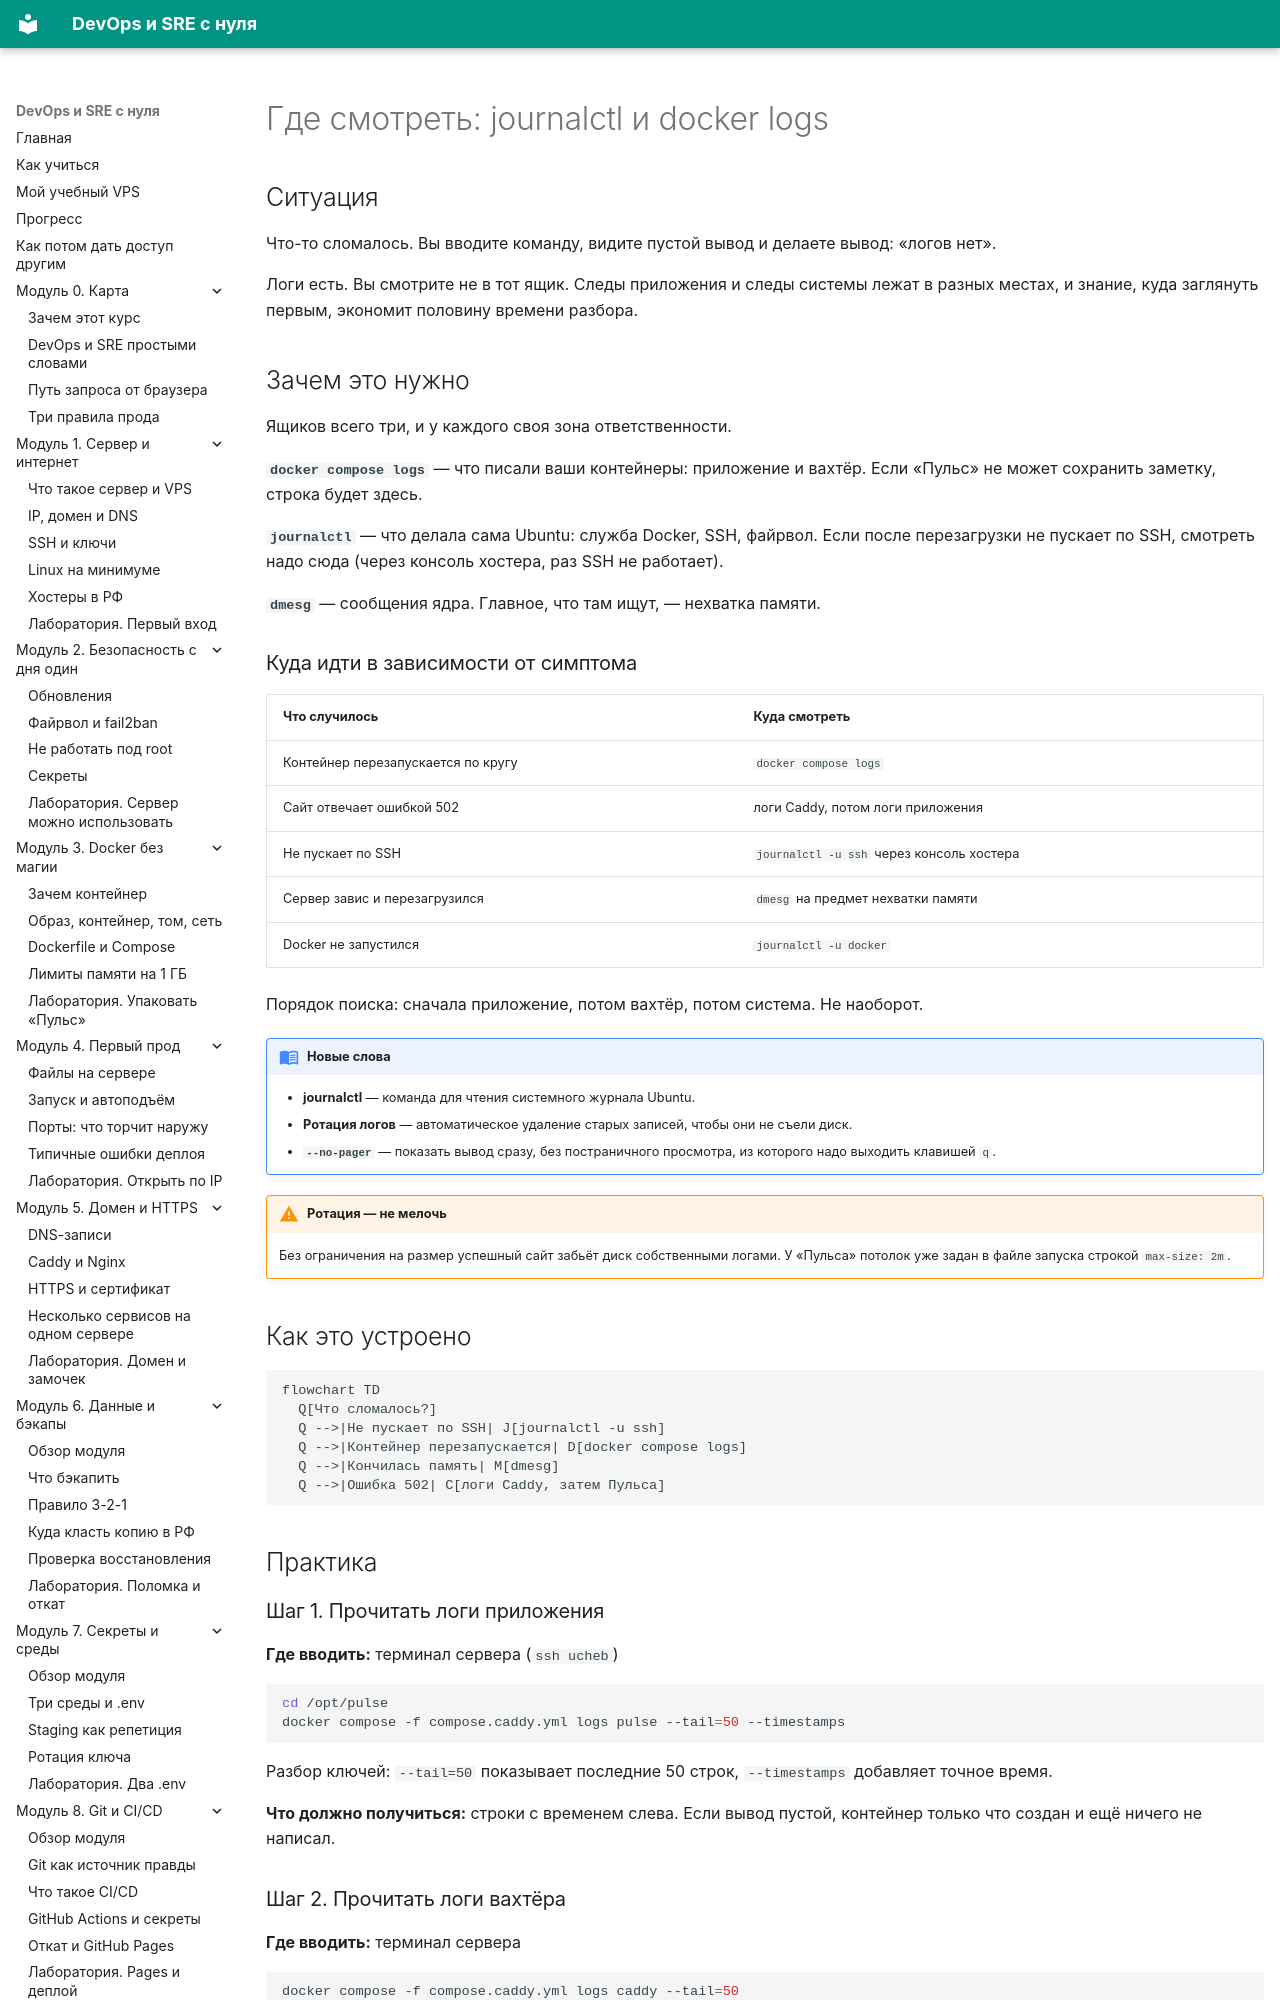

repository: automationmag/DevOPS_SRE_course · page: modules/m09/02-gde-smotret/index.html · generator: mkdocs

# Где смотреть: journalctl и docker logs

## Ситуация

Что-то сломалось. Вы вводите команду, видите пустой вывод и делаете вывод: «логов нет».

Логи есть. Вы смотрите не в тот ящик. Следы приложения и следы системы лежат в разных местах, и знание, куда заглянуть первым, экономит половину времени разбора.

## Зачем это нужно

Ящиков всего три, и у каждого своя зона ответственности.

**`docker compose logs`** — что писали ваши контейнеры: приложение и вахтёр. Если «Пульс» не может сохранить заметку, строка будет здесь.

**`journalctl`** — что делала сама Ubuntu: служба Docker, SSH, файрвол. Если после перезагрузки не пускает по SSH, смотреть надо сюда (через консоль хостера, раз SSH не работает).

**`dmesg`** — сообщения ядра. Главное, что там ищут, — нехватка памяти.

### Куда идти в зависимости от симптома

| Что случилось | Куда смотреть |
|---|---|
| Контейнер перезапускается по кругу | `docker compose logs` |
| Сайт отвечает ошибкой 502 | логи Caddy, потом логи приложения |
| Не пускает по SSH | `journalctl -u ssh` через консоль хостера |
| Сервер завис и перезагрузился | `dmesg` на предмет нехватки памяти |
| Docker не запустился | `journalctl -u docker` |

Порядок поиска: сначала приложение, потом вахтёр, потом система. Не наоборот.

!!! note "Новые слова"
    - **journalctl** — команда для чтения системного журнала Ubuntu.
    - **Ротация логов** — автоматическое удаление старых записей, чтобы они не съели диск.
    - **`--no-pager`** — показать вывод сразу, без постраничного просмотра, из которого надо выходить клавишей `q`.

!!! warning "Ротация — не мелочь"
    Без ограничения на размер успешный сайт забьёт диск собственными логами. У «Пульса» потолок уже задан в файле запуска строкой `max-size: 2m`.

## Как это устроено

```mermaid
flowchart TD
  Q[Что сломалось?]
  Q -->|Не пускает по SSH| J[journalctl -u ssh]
  Q -->|Контейнер перезапускается| D[docker compose logs]
  Q -->|Кончилась память| M[dmesg]
  Q -->|Ошибка 502| C[логи Caddy, затем Пульса]
```

## Практика
